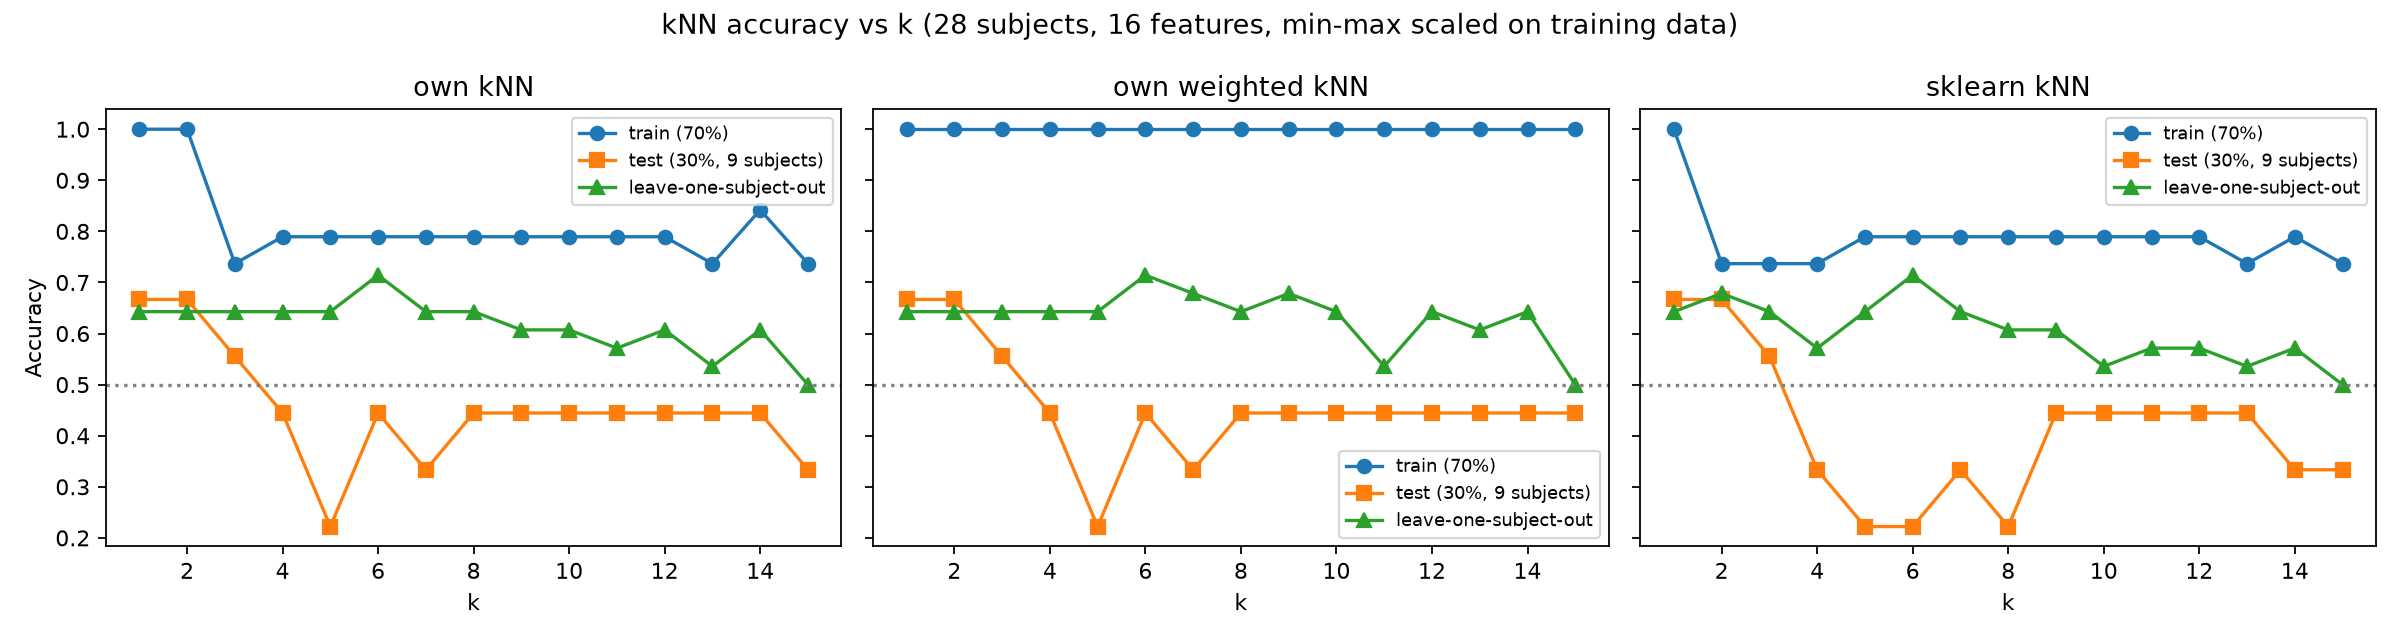

The file beside this chart, header and first rows:
table, k, model, train_acc, test_acc, loso_acc
with s14, 1, sklearn kNN, 1.0, 0.667, 0.643
with s14, 1, own kNN, 1.0, 0.667, 0.643
with s14, 1, own weighted kNN, 1.0, 0.667, 0.643
with s14, 2, sklearn kNN, 0.737, 0.667, 0.679
with s14, 2, own kNN, 1.0, 0.667, 0.643
with s14, 2, own weighted kNN, 1.0, 0.667, 0.643
with s14, 3, sklearn kNN, 0.737, 0.556, 0.643
with s14, 3, own kNN, 0.737, 0.556, 0.643
with s14, 3, own weighted kNN, 1.0, 0.556, 0.643
with s14, 4, sklearn kNN, 0.737, 0.333, 0.571
with s14, 4, own kNN, 0.789, 0.444, 0.643
with s14, 4, own weighted kNN, 1.0, 0.444, 0.643
with s14, 5, sklearn kNN, 0.789, 0.222, 0.643
with s14, 5, own kNN, 0.789, 0.222, 0.643
with s14, 5, own weighted kNN, 1.0, 0.222, 0.643
with s14, 6, sklearn kNN, 0.789, 0.222, 0.714
with s14, 6, own kNN, 0.789, 0.444, 0.714
with s14, 6, own weighted kNN, 1.0, 0.444, 0.714
with s14, 7, sklearn kNN, 0.789, 0.333, 0.643
with s14, 7, own kNN, 0.789, 0.333, 0.643
with s14, 7, own weighted kNN, 1.0, 0.333, 0.679
with s14, 8, sklearn kNN, 0.789, 0.222, 0.607
with s14, 8, own kNN, 0.789, 0.444, 0.643
with s14, 8, own weighted kNN, 1.0, 0.444, 0.643
with s14, 9, sklearn kNN, 0.789, 0.444, 0.607
with s14, 9, own kNN, 0.789, 0.444, 0.607
with s14, 9, own weighted kNN, 1.0, 0.444, 0.679
with s14, 10, sklearn kNN, 0.789, 0.444, 0.536
with s14, 10, own kNN, 0.789, 0.444, 0.607
with s14, 10, own weighted kNN, 1.0, 0.444, 0.643
with s14, 11, sklearn kNN, 0.789, 0.444, 0.571
with s14, 11, own kNN, 0.789, 0.444, 0.571
with s14, 11, own weighted kNN, 1.0, 0.444, 0.536
with s14, 12, sklearn kNN, 0.789, 0.444, 0.571
with s14, 12, own kNN, 0.789, 0.444, 0.607
with s14, 12, own weighted kNN, 1.0, 0.444, 0.643
with s14, 13, sklearn kNN, 0.737, 0.444, 0.536
with s14, 13, own kNN, 0.737, 0.444, 0.536
with s14, 13, own weighted kNN, 1.0, 0.444, 0.607
with s14, 14, sklearn kNN, 0.789, 0.333, 0.571
with s14, 14, own kNN, 0.842, 0.444, 0.607
with s14, 14, own weighted kNN, 1.0, 0.444, 0.643
with s14, 15, sklearn kNN, 0.737, 0.333, 0.5
with s14, 15, own kNN, 0.737, 0.333, 0.5
with s14, 15, own weighted kNN, 1.0, 0.444, 0.5
without s14, 1, sklearn kNN, 1.0, 0.667, 0.63
without s14, 1, own kNN, 1.0, 0.667, 0.63
without s14, 1, own weighted kNN, 1.0, 0.667, 0.63
without s14, 2, sklearn kNN, 0.833, 0.667, 0.63
without s14, 2, own kNN, 1.0, 0.667, 0.63
without s14, 2, own weighted kNN, 1.0, 0.667, 0.63
without s14, 3, sklearn kNN, 0.833, 0.556, 0.63
without s14, 3, own kNN, 0.833, 0.556, 0.63
without s14, 3, own weighted kNN, 1.0, 0.556, 0.63
without s14, 4, sklearn kNN, 0.778, 0.667, 0.556
without s14, 4, own kNN, 0.889, 0.667, 0.63
without s14, 4, own weighted kNN, 1.0, 0.667, 0.63
without s14, 5, sklearn kNN, 0.778, 0.333, 0.63
without s14, 5, own kNN, 0.778, 0.333, 0.63
without s14, 5, own weighted kNN, 1.0, 0.444, 0.63
... 30 more rows
